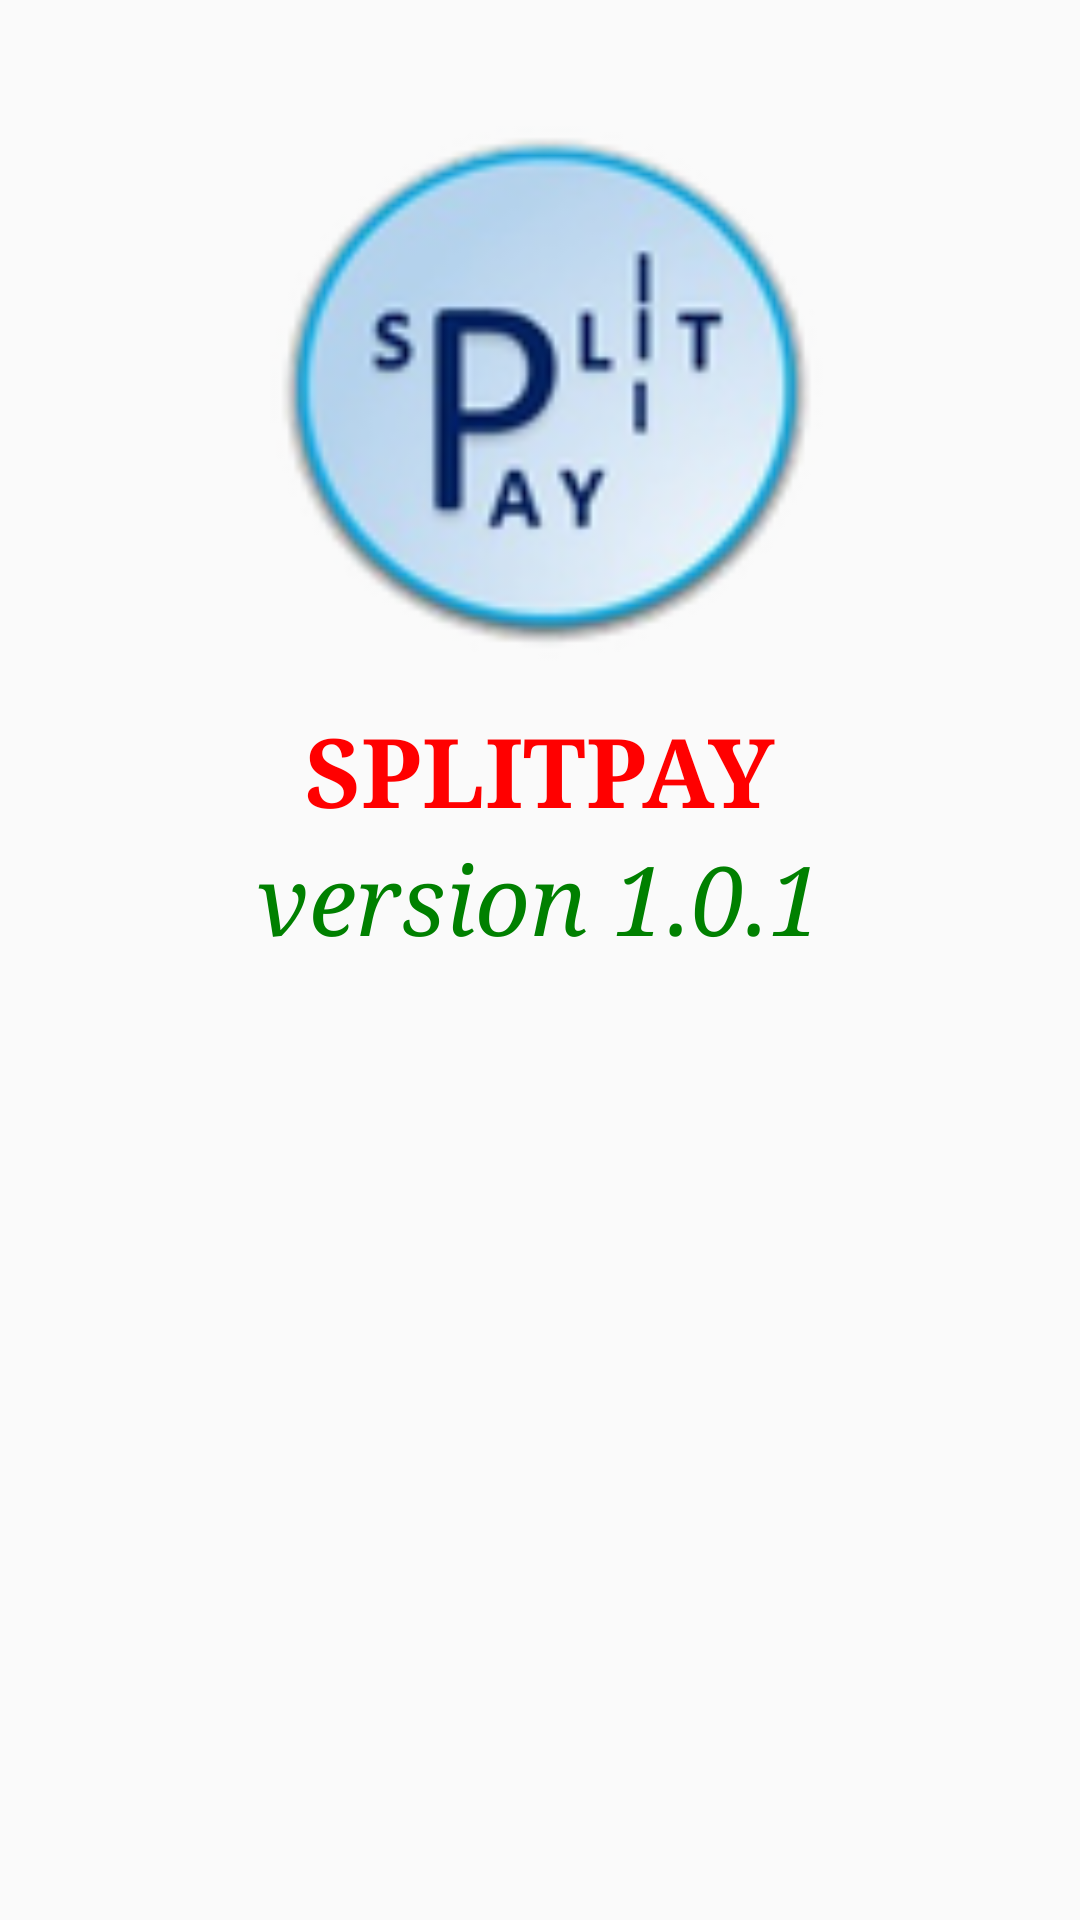

Produce the Android XML layout that renders to this screen, including the resource entries it uses.
<!-- AndroidManifest.xml: application theme AppTheme -->
<!-- res/layout/about_app.xml -->
<?xml version="1.0" encoding="utf-8"?>
<LinearLayout xmlns:android="http://schemas.android.com/apk/res/android"
    android:orientation="vertical" android:layout_width="match_parent"
    android:layout_height="match_parent"
    android:background="@drawable/layout_back">

    <ImageView
        android:layout_width="200dp"
        android:layout_height="200dp"
        android:id="@+id/imageView4"
        android:layout_marginTop="30dp"
        android:src="@drawable/ic_launcher"
        android:layout_gravity="center_horizontal" />

    <TextView
        android:layout_width="wrap_content"
        android:layout_height="wrap_content"
        android:layout_marginTop="5dp"
        android:text="SPLITPAY"
        android:textSize="32dp"
        android:textColor="#FF0000"
        android:textStyle="bold"
        android:typeface="serif"
        android:id="@+id/textView"
        android:layout_gravity="center_horizontal" />

    <TextView
        android:layout_width="wrap_content"
        android:layout_height="wrap_content"
        android:textAppearance="?android:attr/textAppearanceLarge"
        android:text="version 1.0.1"
        android:textSize="32dp"
        android:textColor="#008000"
        android:textStyle="italic"
        android:typeface="serif"
        android:id="@+id/textView3"
        android:layout_gravity="center_horizontal" />

    <TextView
        android:layout_width="wrap_content"
        android:layout_height="wrap_content"
        android:textSize="20dp"
        android:typeface="serif"
        android:layout_marginTop="15dp"
        android:gravity="center"
        android:layout_marginLeft="5dp"
        android:layout_marginRight="5dp"
        android:textColor="#000000"
        android:id="@+id/textView6"
        android:layout_gravity="center_horizontal" />

</LinearLayout>
<!-- resources referenced by this layout -->
<resources>
  <!-- drawable ic_launcher: png bitmap (drawable, 26272 bytes) -->
  <style name="AppTheme" parent="Theme.AppCompat.Light.DarkActionBar">
          
      </style>
</resources>
